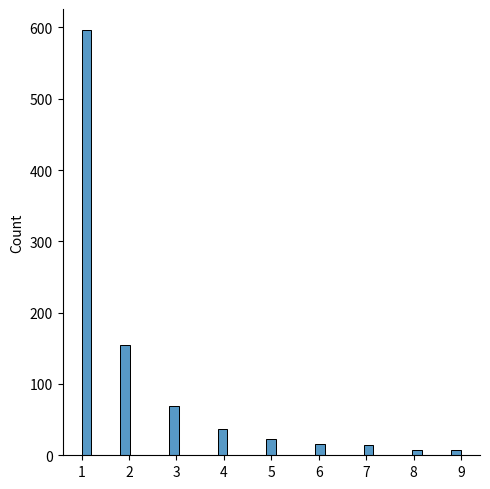

Write the Python code that produced this figure.
from numpy import random
import numpy as np
import matplotlib.pyplot as plt
import seaborn as sns

# x = random.randint(100) #  a random integer from 0 to 100, pseudo random numbers
# print(x) # 15
# x = random.rand() # a random float from 0 to 1
# print(x) # 0.883400024177884
# x = random.randint(100, size=(5))
# print(x) # [14 12 90 73 65]
# x = random.randint(100, size=(5, 3))
# print(x) # [[ 9  9 85] [35 19 68] [71 63 43] [80 87 79] [10 45 62]]
# x = random.rand(5) # 1-D array containing 5 random floats
# print(x) # [0.97279646 0.26912691 0.06048659 0.97125199 0.6323029 ]
# x = random.rand(3,5) #2-D array with 3 rows, each row containing 5 random numbers
# print(x) # [[0.49517135 0.39301166 0.89220681 0.25620341 0.80600669]  [0.93902835 0.56204632 0.9759248  0.09300322 0.35129102]  [0.84297517 0.00612994 0.34873047 0.05312464 0.47618796]]
# x = random.choice([1,2,3,4,5]) # The choice() method takes an array as a parameter and randomly returns one of the values
# print(x) # 5
# x = random.choice([5,6,7,8], size=(2,3))
# print(x) # [[6 8 6]  [6 6 8]]
# x = random.choice([3, 5, 7, 9], p=[0.1, 0.3, 0.6, 0.0], size=(100)) # p is probability of each value of array
# print(x) # [7 7 7 7 7 7 3 7 5 7 7 7 7 5 5 3 7 3 3 7 7 7 5 5 7 7 7 7 7 7 7 7 5 7 7 5 5 7 7 7 7 3 7 3 5 7 7 7 7 5 7 5 7 5 7 5 5 5 7 7 7 7 5 3 7 3 7 7 5 7 7 5 7 3 3 7 7 7 5 5 7 5 7 7 7 7 7 7 7 7 7 7 7 7 7 5 7 3 5 5]
# The sum of all probability numbers should be 1
# Even if you run the example above 100 times, the value 9 will never occur
# x = random.choice([3, 5, 7, 9], p=[0.1, 0.3, 0.6, 0.0], size=(3, 5))
# print(x) # [[7 7 7 7 7]  [7 3 7 3 5]  [3 5 7 7 5]]

# Random Permutations:-
# A permutation refers to an arrangement of elements. e.g. [3, 2, 1] is a permutation of [1, 2, 3] and vice-versa.
# arr = np.array([1, 2, 3, 4, 5])
# random.shuffle(arr)
# print(arr) # [4 2 3 1 5]
# The shuffle() method makes changes to the original array.
# arr = np.array([1, 2, 3, 4, 5])
# print(random.permutation(arr)) # [4 5 2 3 1]
# The permutation() method returns a re-arranged array (and leaves the original array un-changed).

# Seaborn Module:-
# Seaborn is a library that uses Matplotlib underneath to plot graphs. It will be used to visualize random distributions.
# sns.displot([0, 1, 2, 3, 4, 5])
# plt.show()
# sns.displot([0, 1, 2, 3, 4, 5], kind="kde") #  Displot Without the Histogram
# plt.show()

# Normal (Gaussian) Distribution
# x = random.normal(size=(2, 3))
# print(x)  # [[-0.36019464  1.66271967 -0.02607124] [ 1.34615064  1.55078982  1.2342744 ]]
# x = random.normal(loc=1, scale=2, size=(2, 3)) # random normal distribution of size 2x3 with mean at 1 and standard deviation of 2
# print(x)  # [[-0.86634158 -1.54642457  3.40072253] [ 6.14453341  0.92269903  1.56052634]]
# sns.displot(random.normal(size=1000), kind="kde")
# plt.show()
# Note: The curve of a Normal Distribution is also known as the Bell Curve because of the bell-shaped curve.

# Binomial Distribution:-
# Binomial Distribution is a Discrete Distribution.
# x = random.binomial(n=10, p=0.5, size=10)
# print(x)  # [6 3 2 6 2 5 2 6 3 5]
# sns.displot(random.binomial(n=10, p=0.5, size=1000))
# plt.show()
# normal distribution is continous whereas binomial is discrete
# data = {
#   "normal": random.normal(loc=50, scale=5, size=1000),
#   "binomial": random.binomial(n=100, p=0.5, size=1000)
# }
# sns.displot(data, kind="kde")
# plt.show()

# Poisson Distribution:-
# Poisson Distribution is a Discrete Distribution.
# x = random.poisson(lam=2, size=10)
# print(x)  # [3 2 2 0 0 3 2 2 1 3]
# sns.displot(random.poisson(lam=2, size=1000))
# plt.show()
# data = {
#   "normal": random.normal(loc=50, scale=7, size=1000),
#   "poisson": random.poisson(lam=50, size=1000)
# }
# sns.displot(data, kind="kde")
# plt.show()
# data = {
#   "binomial": random.binomial(n=1000, p=0.01, size=1000),
#   "poisson": random.poisson(lam=10, size=1000)
# }
# sns.displot(data, kind="kde")
# plt.show()

# Uniform Distribution:-
# Used to describe probability where every event has equal chances of occuring.
# x = random.uniform(size=(2, 3))
# print(x) # [[0.01359661 0.58884887 0.93528197] [0.6438507  0.58748739 0.31764499]]
# sns.displot(random.uniform(size=1000), kind="kde")
# plt.show()

# Logistic Distribution:-
# x = random.logistic(loc=1, scale=2, size=(2, 3)) # Draw 2x3 samples from a logistic distribution with mean at 1 and stddev 2.0
# print(x)  # [[2.34841462 1.09674752 0.82624434] [0.70507402 1.51467193 0.10942292]]
# sns.displot(random.logistic(size=1000), kind="kde")
# plt.show()
# data = {
#   "normal": random.normal(scale=2, size=1000),
#   "logistic": random.logistic(size=1000)
# }
# sns.displot(data, kind="kde")
# plt.show()

# Multinomial Distribution:-
# Multinomial distribution is a generalization of binomial distribution.
# x = random.multinomial(n=6, pvals=[1/6, 1/6, 1/6, 1/6, 1/6, 1/6])
# print(x) # [3 0 3 0 0 0]
# Note: Multinomial samples will NOT produce a single value! They will produce one value for each pval

# Exponential Distribution:-
# x = random.exponential(scale=2, size=(2, 3))
# print(x)  # [[3.89766686 0.47145764 2.00666189] [0.0439367  0.5086273  1.09567157]]
# sns.displot(random.exponential(size=1000), kind="kde")
# plt.show()
# Poisson distribution deals with number of occurences of an event in a time period whereas exponential distribution deals with the time between these events.

# Chi Square Distribution:-
# x = random.chisquare(df=2, size=(2, 3)) # chi squared distribution with degree of freedom 2 with size 2x3:
# print(x)  # [[1.45078524 5.09094235 3.34107459] [1.6718828  1.35365044 0.23864214]]
# sns.displot(random.chisquare(df=1, size=1000), kind="kde")
# plt.show()

# Rayleigh Distribution:-
# x = random.rayleigh(scale=2, size=(2, 3))  # rayleigh distribution with scale of 2 with size 2x3
# print(x)  # [[3.40264931 5.6877841  2.19810089] [3.89322192 0.98014182 0.74223543]]
# sns.displot(random.rayleigh(size=1000), kind="kde")
# plt.show()
# At unit stddev and 2 degrees of freedom rayleigh and chi square represent the same distributions.

# Pareto Distribution:-
# A distribution following Pareto's law i.e. 80-20 distribution (20% factors cause 80% outcome).
# x = random.pareto(a=2, size=(2, 3))
# print(x)  # [[0.33042636 0.24372523 0.67524506] [0.03227719 0.48614385 0.18264105]]
# sns.displot(random.pareto(a=2, size=1000))
# plt.show()

# Zipf Distribution:-
# Zipf's Law: In a collection, the nth common term is 1/n times of the most common term. E.g. the 5th most common word in English occurs nearly 1/5 times as often as the most common word.
# x = random.zipf(a=2, size=(2, 3))
# print(x)  # [[1 2 6] [1 4 1]]
x = random.zipf(a=2, size=1000)
sns.displot(x[x<10])
plt.show()
